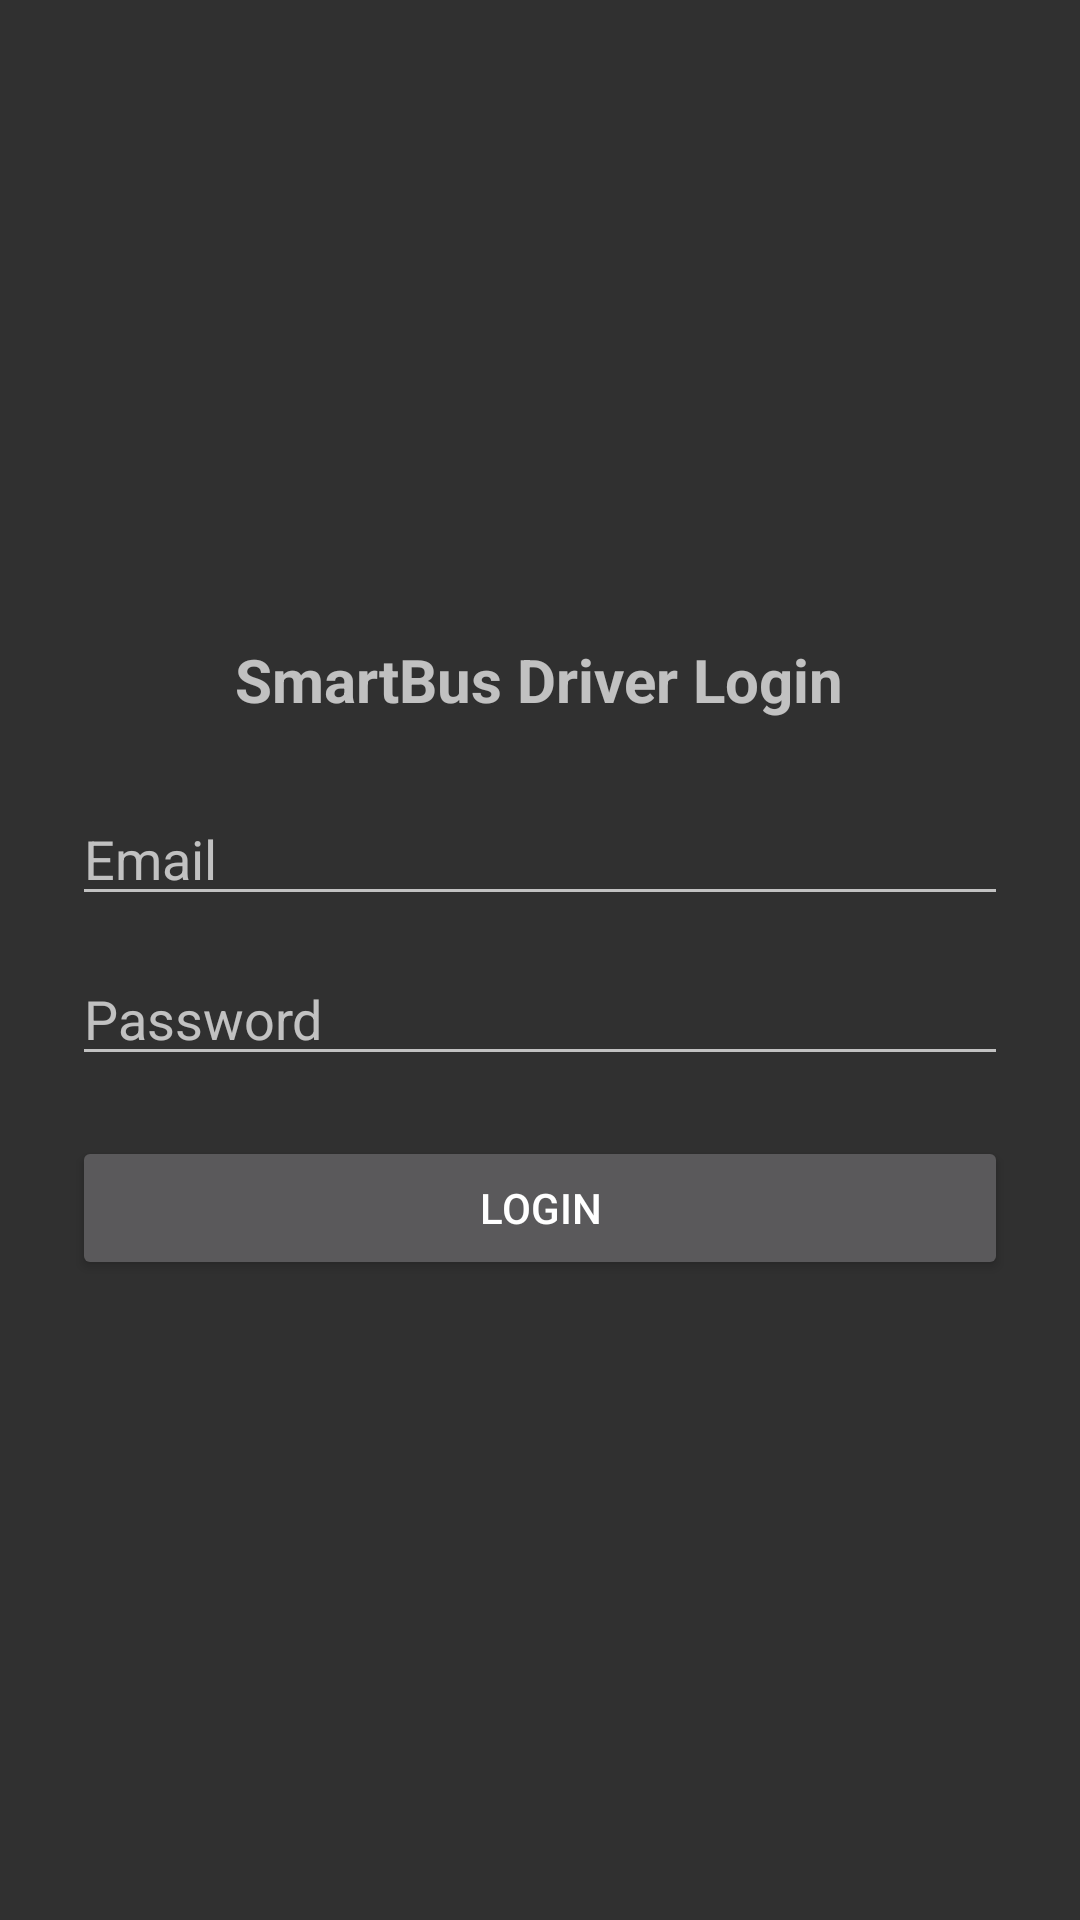

The Android layout XML behind this screen, and the referenced resources:
<!-- AndroidManifest.xml: application theme Theme.AppCompat.NoActionBar -->
<!-- res/layout/activity_login.xml -->
<?xml version="1.0" encoding="utf-8"?>
<LinearLayout xmlns:android="http://schemas.android.com/apk/res/android"
    android:layout_width="match_parent"
    android:layout_height="match_parent"
    android:orientation="vertical"
    android:padding="24dp"
    android:gravity="center">

    <TextView
        android:layout_width="wrap_content"
        android:layout_height="wrap_content"
        android:text="SmartBus Driver Login"
        android:textSize="20sp"
        android:textStyle="bold"
        android:layout_marginBottom="24dp" />

    <EditText
        android:id="@+id/etEmail"
        android:layout_width="match_parent"
        android:layout_height="wrap_content"
        android:hint="Email"
        android:inputType="textEmailAddress"
        android:layout_marginBottom="12dp" />

    <EditText
        android:id="@+id/etPassword"
        android:layout_width="match_parent"
        android:layout_height="wrap_content"
        android:hint="Password"
        android:inputType="textPassword"
        android:layout_marginBottom="20dp" />

    <Button
        android:id="@+id/btnLogin"
        android:layout_width="match_parent"
        android:layout_height="wrap_content"
        android:text="Login" />

</LinearLayout>
<!-- resources referenced by this layout -->
<resources>

</resources>
